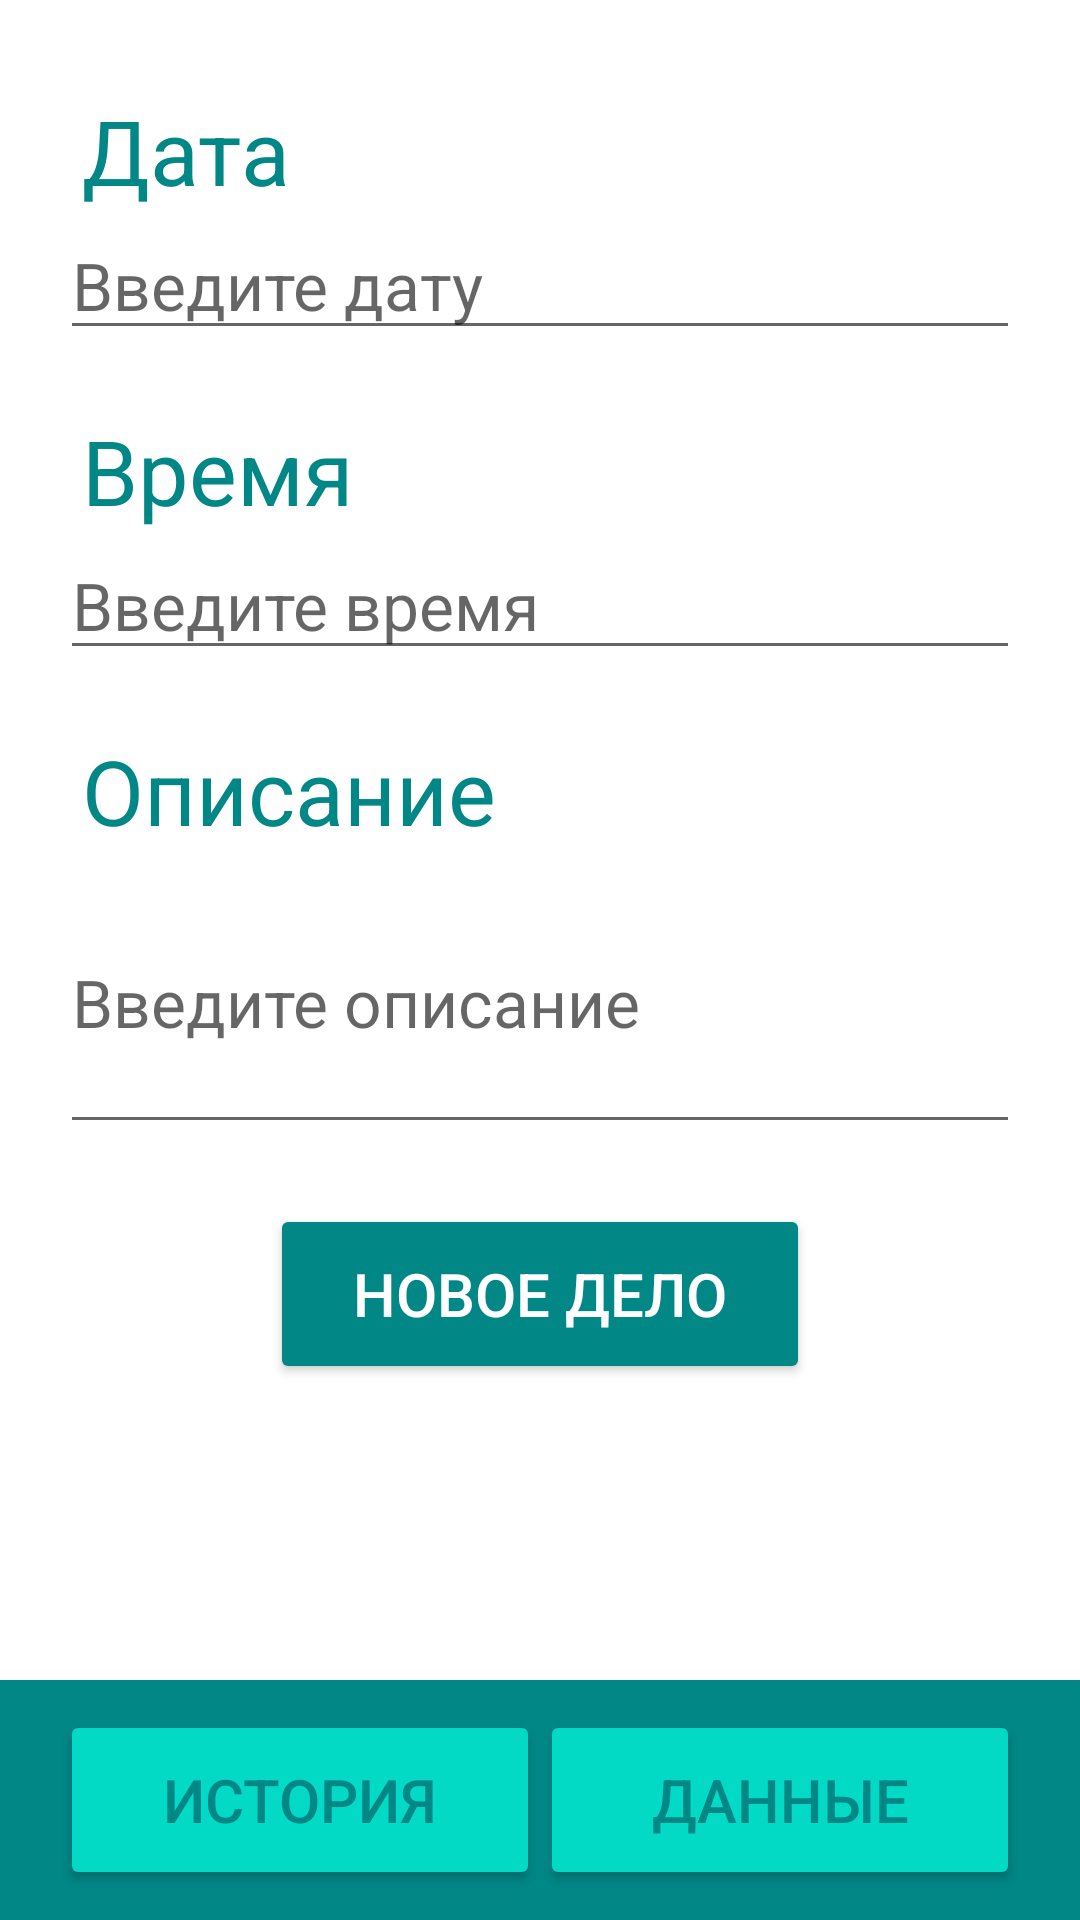

Produce the Android XML layout that renders to this screen, including the resource entries it uses.
<!-- AndroidManifest.xml: application theme Theme.EverySingleDay -->
<!-- res/layout/activity_main.xml -->
<?xml version="1.0" encoding="utf-8"?>
<androidx.constraintlayout.widget.ConstraintLayout xmlns:android="http://schemas.android.com/apk/res/android"
    xmlns:app="http://schemas.android.com/apk/res-auto"
    xmlns:tools="http://schemas.android.com/tools"
    android:layout_width="match_parent"
    android:layout_height="match_parent"
    tools:context=".MainActivity">

    <TextView
        android:id="@+id/text_data"
        android:layout_width="match_parent"
        android:layout_height="wrap_content"
        android:layout_marginLeft="20sp"
        android:layout_marginTop="30dp"
        android:text=" Дата"
        android:textColor="@color/teal_700"
        android:textSize="30sp"
        app:layout_constraintEnd_toEndOf="parent"
        app:layout_constraintHorizontal_bias="0.5"
        app:layout_constraintStart_toStartOf="parent"
        app:layout_constraintTop_toTopOf="parent" />


    <EditText
        android:id="@+id/editTextDate"
        android:layout_width="match_parent"
        android:layout_height="wrap_content"
        android:layout_marginLeft="20sp"
        android:layout_marginRight="20sp"
        android:hint="Введите дату"
        android:inputType="date"
        android:textSize="22sp"
        app:layout_constraintEnd_toEndOf="parent"
        app:layout_constraintStart_toStartOf="parent"
        app:layout_constraintTop_toBottomOf="@+id/text_data" />

    <TextView
        android:id="@+id/text_time"
        android:layout_width="match_parent"
        android:layout_height="wrap_content"
        android:layout_marginLeft="20sp"
        android:layout_marginTop="20dp"
        android:text=" Время"
        android:textColor="@color/teal_700"
        android:textSize="30sp"
        app:layout_constraintEnd_toEndOf="parent"
        app:layout_constraintHorizontal_bias="0.0"
        app:layout_constraintStart_toStartOf="parent"
        app:layout_constraintTop_toBottomOf="@+id/editTextDate" />

    <EditText
        android:id="@+id/editTextTime"
        android:layout_width="match_parent"
        android:layout_height="wrap_content"
        android:layout_marginLeft="20sp"
        android:layout_marginRight="20sp"
        android:hint="Введите время"
        android:textSize="22sp"
        app:layout_constraintEnd_toEndOf="parent"
        app:layout_constraintStart_toStartOf="parent"
        app:layout_constraintTop_toBottomOf="@+id/text_time" />

    <TextView
        android:id="@+id/text_history"
        android:layout_width="match_parent"
        android:layout_height="wrap_content"
        android:layout_marginLeft="20sp"
        android:layout_marginTop="20dp"
        android:text=" Описание"
        android:textColor="@color/teal_700"
        android:textSize="30sp"
        app:layout_constraintEnd_toEndOf="parent"
        app:layout_constraintHorizontal_bias="0.0"
        app:layout_constraintStart_toStartOf="parent"
        app:layout_constraintTop_toBottomOf="@+id/editTextTime" />

    <EditText
        android:id="@+id/enterName"
        android:layout_width="match_parent"
        android:layout_height="wrap_content"
        android:layout_marginLeft="20sp"
        android:layout_marginRight="20sp"
        android:ellipsize="end"
        android:hint="Введите описание"
        android:lines="3"
        android:maxLines="3"
        android:singleLine="false"
        android:textSize="22sp"
        app:layout_constraintEnd_toEndOf="parent"
        app:layout_constraintStart_toStartOf="parent"
        app:layout_constraintTop_toBottomOf="@+id/text_history" />

    <Button
        android:id="@+id/addTask"
        android:layout_width="180dp"
        android:layout_height="60dp"
        android:layout_gravity="center"
        android:layout_marginTop="20sp"
        android:backgroundTint="@color/teal_700"
        android:text="Новое дело"
        android:textColor="#ffffff"
        android:textSize="20sp"
        app:layout_constraintEnd_toEndOf="parent"
        app:layout_constraintHorizontal_bias="0.5"
        app:layout_constraintStart_toStartOf="parent"
        app:layout_constraintTop_toBottomOf="@+id/enterName" />

    <RelativeLayout
        android:id="@+id/layout"
        android:layout_width="match_parent"
        android:layout_height="80dp"
        android:background="@color/teal_700"
        app:layout_constraintBottom_toBottomOf="parent"
        tools:layout_editor_absoluteX="0dp">


    </RelativeLayout>

    <Button
        android:id="@+id/Button1"
        android:layout_width="160sp"
        android:layout_height="60sp"
        android:layout_gravity="center"
        android:layout_marginTop="20sp"
        android:backgroundTint="@color/teal_200"
        android:text="История"
        android:textColor="@color/teal_700"
        android:textSize="20sp"
        app:layout_constraintBottom_toBottomOf="@+id/layout"
        app:layout_constraintHorizontal_bias="0.5"
        android:layout_marginLeft="20sp"
        android:layout_marginBottom="10sp"
        app:layout_constraintStart_toStartOf="@+id/layout"
        />

    <Button
        android:id="@+id/Button2"
        android:layout_width="160sp"
        android:layout_height="60sp"
        android:layout_gravity="center"
        android:layout_marginTop="20sp"
        android:backgroundTint="@color/teal_200"
        android:text="Данные"
        android:textColor="@color/teal_700"
        android:textSize="20sp"
        android:foregroundGravity="left"
        android:layout_marginRight="20sp"
        android:layout_marginBottom="10sp"
        app:layout_constraintBottom_toBottomOf="parent"
        app:layout_constraintEnd_toEndOf="@+id/layout"
        />


</androidx.constraintlayout.widget.ConstraintLayout>
<!-- resources referenced by this layout -->
<resources>
  <style name="Theme.EverySingleDay" parent="Theme.MaterialComponents.DayNight.DarkActionBar">
          
          <item name="colorPrimary">@color/teal_700</item>
          <item name="colorPrimaryVariant">@color/teal_700</item>
          <item name="colorOnPrimary">@color/white</item>
          
          <item name="colorSecondary">@color/teal_700</item>
          <item name="colorSecondaryVariant">@color/teal_700</item>
          <item name="colorOnSecondary">@color/black</item>
          
          <item name="android:statusBarColor">?attr/colorPrimaryVariant</item>
          
      </style>
  <!-- not gathered from this repository: default colours our renderer supplied (Android Studio template values) -->
  <color name="teal_200">#FF03DAC5</color>
  <color name="teal_700">#FF018786</color>
  <color name="black">#FF000000</color>
  <color name="white">#FFFFFFFF</color>
</resources>
